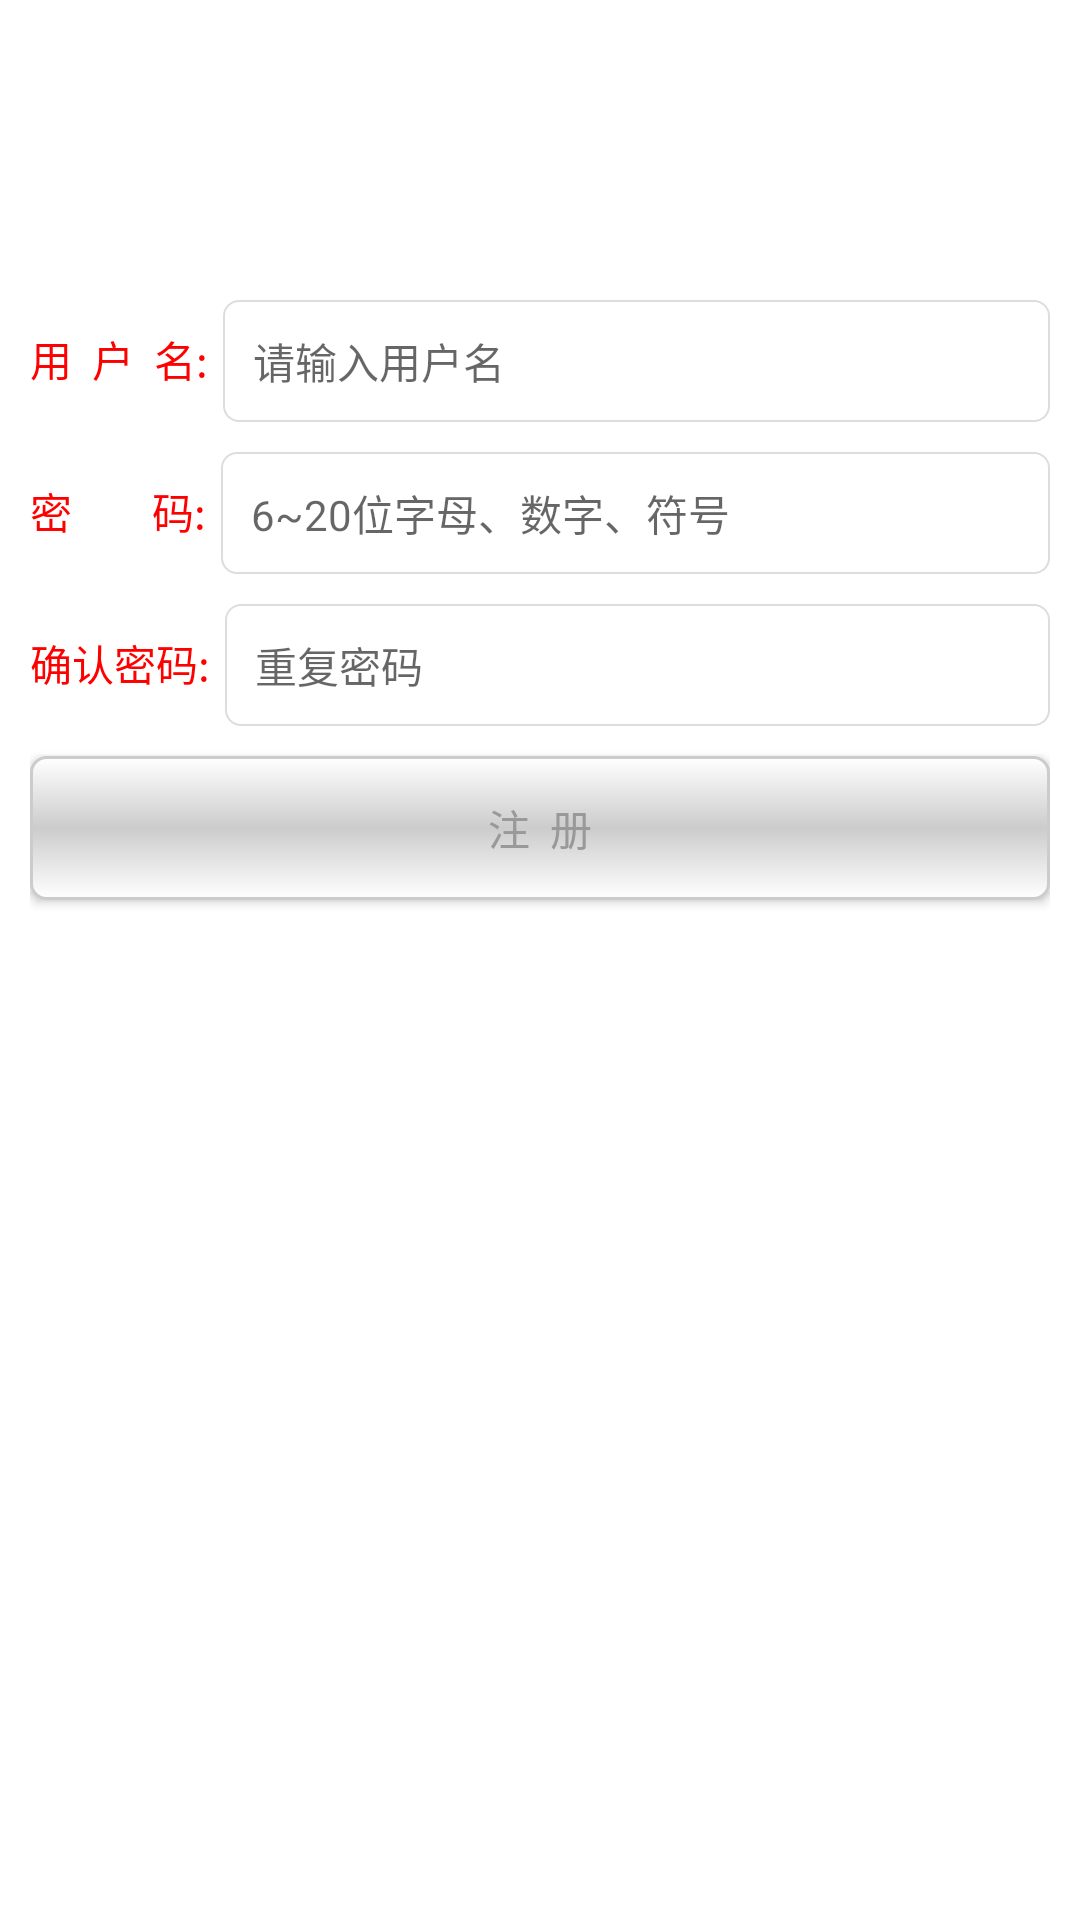

Here is an Android app screen rendered from its layout file. Give the layout XML and the strings, colors and styles it references.
<!-- AndroidManifest.xml: application theme Theme.Main -->
<!-- res/layout/activity_regist.xml -->
<?xml version="1.0" encoding="utf-8"?>
<LinearLayout xmlns:android="http://schemas.android.com/apk/res/android"
    android:layout_width="match_parent"
    android:layout_height="match_parent"
    android:background="@color/white"
    android:orientation="vertical"
    android:paddingLeft="10dip"
    android:paddingRight="10dip">
    <ImageView
        android:layout_width="wrap_content"
        android:layout_height="wrap_content"
        android:layout_gravity="center_horizontal"
        android:layout_marginBottom="50dip"
        android:layout_marginTop="50dip"
        android:src="@drawable/icon_login"/>
    <LinearLayout
        android:layout_width="match_parent"
        android:layout_height="wrap_content"
        android:orientation="horizontal" >

        <TextView
            android:layout_width="wrap_content"
            android:layout_height="wrap_content"
            android:text="@string/text_regist_userName"
            android:textColor="@color/red"
            android:textSize="14sp" />

        <EditText
            android:id="@+id/cgt_et_regist_userName"
            style="@style/cgt_editText"
            android:layout_width="match_parent"
            android:layout_height="wrap_content"
            android:hint="@string/text_hint_regist_userName"
            android:textCursorDrawable="@null" />
    </LinearLayout>

    
    <LinearLayout
        android:layout_width="match_parent"
        android:layout_height="wrap_content"
        android:layout_marginTop="10dip"
        android:orientation="horizontal" >

        <TextView
            android:layout_width="wrap_content"
            android:layout_height="wrap_content"
            android:text="@string/text_regist_pwd"
            android:textColor="@color/red"
            android:textSize="14sp" />

        <EditText
            android:id="@+id/cgt_et_regist_pwd"
            style="@style/cgt_editText"
            android:layout_width="match_parent"
            android:layout_height="wrap_content"
            android:ems="20"
            android:hint="@string/text_hint_regist_pwd"
            android:inputType="textPassword"
            android:textCursorDrawable="@null" />
    </LinearLayout>

    <LinearLayout
        android:layout_width="match_parent"
        android:layout_height="wrap_content"
        android:layout_marginTop="10dip"
        android:orientation="horizontal" >

        <TextView
            android:layout_width="wrap_content"
            android:layout_height="wrap_content"
            android:text="@string/text_regist_confirmPwd"
            android:textColor="@color/red"
            android:textSize="14sp" />

        <EditText
            android:id="@+id/cgt_et_regist_rpwd"
            style="@style/cgt_editText"
            android:layout_width="match_parent"
            android:layout_height="wrap_content"
            android:ems="20"
            android:hint="@string/text_hint_regist_rpwd"
            android:inputType="textPassword"
            android:textCursorDrawable="@null" />
    </LinearLayout>

    <Button
        android:id="@+id/cgt_btn_regist_user"
        style="@style/cgt_btn"
        android:layout_gravity="center_horizontal"
        android:layout_marginTop="10dip"
        android:text="@string/text_regist_btn" />

</LinearLayout>
<!-- resources referenced by this layout -->
<resources>
  <color name="red">#ff0000</color>
  <color name="white">#ffffff</color>
  <string name="text_hint_regist_nickName">请输入昵称</string>
  <string name="text_hint_regist_pwd">6~20位字母、数字、符号</string>
  <string name="text_hint_regist_rpwd">重复密码</string>
  <string name="text_hint_regist_userName">请输入用户名</string>
  <string name="text_regist_btn">注\u0020\u0020册</string>
  <string name="text_regist_confirmPwd">确认密码:</string>
  <string name="text_regist_nickName">昵\u0020\u0020\u0020\u0020\u0020\u0020\u0020\u0020称:</string>
  <string name="text_regist_pwd">密\u0020\u0020\u0020\u0020\u0020\u0020\u0020\u0020码:</string>
  <string name="text_regist_userName">用\u0020\u0020户\u0020\u0020名:</string>
  <style name="cgt_btn">
          <item name="android:layout_height">wrap_content</item>
          <item name="android:layout_width">match_parent</item>
          <item name="android:gravity">center</item>
          <item name="android:textSize">14sp</item>
          <item name="android:paddingTop">8dip</item>
          <item name="android:paddingBottom">8dip</item>
          <item name="android:paddingLeft">20dip</item>
          <item name="android:paddingRight">20dip</item>
          <item name="android:background">@drawable/cgt_selector_btn_bg</item>
          
          <item name="android:textColor">@color/cgt_selector_tabbar_textcolor</item>
      </style>
  <style name="cgt_editText">
          <item name="android:layout_marginLeft">5dip</item>
          <item name="android:textSize">14sp</item>
          <item name="android:paddingTop">10dip</item>
          <item name="android:paddingBottom">10dip</item>
          <item name="android:paddingLeft">10dip</item>
          <item name="android:paddingRight">10dip</item>
          <item name="android:background">@drawable/cgt_selector_edit_bg</item>
          <item name="android:textColor">@color/cgt_selector_tabbar_textcolor</item>
      </style>
  <style name="Theme.Main" parent="Base.Theme">
  
      </style>
  <!-- drawable cgt_selector_edit_bg (drawable) -->
  <?xml version="1.0" encoding="utf-8"?>
  <selector xmlns:android="http://schemas.android.com/apk/res/android" >
      <item android:state_focused="true">
          <shape>
              <corners android:radius="5dip"/>
              <stroke android:width="0.5dip" android:color="@color/red"/>
              <solid android:color="@color/white"/>
          </shape>
      </item>
      
      <item android:state_selected="true">
          <shape>
              <corners android:radius="5dip"/>
              <stroke android:width="0.5dip" android:color="@color/red"/>
              <solid android:color="@color/white"/>
          </shape>
      </item>
      
      <item>
          <shape>
              <corners android:radius="5dip"/>
              <stroke android:width="0.5dip" android:color="@color/color_dddddd"/>
              <solid android:color="@color/white"/>
          </shape>
      </item>
  
  </selector>
  <style name="Base.Theme" parent="Theme.AppCompat.Light.NoActionBar">
          <item name="colorPrimary">@color/theme_primary_light</item>
          <item name="colorPrimaryDark">@color/theme_primary_dark</item>
          <item name="colorAccent">@color/theme_primary_accent</item>
          <item name="android:windowBackground">@color/theme_window_background</item>
      </style>
  <color name="color_fdfdfd">#fdfdfd</color>
  <color name="color_cccccc">#cccccc</color>
  <color name="color_dddddd">#dddddd</color>
  <color name="theme_primary_light">#2196F3</color>
  <color name="theme_primary_dark">#1976D2</color>
  <color name="theme_primary_accent">#8BC34A</color>
  <color name="theme_window_background">#FFF5F5F5</color>
</resources>
